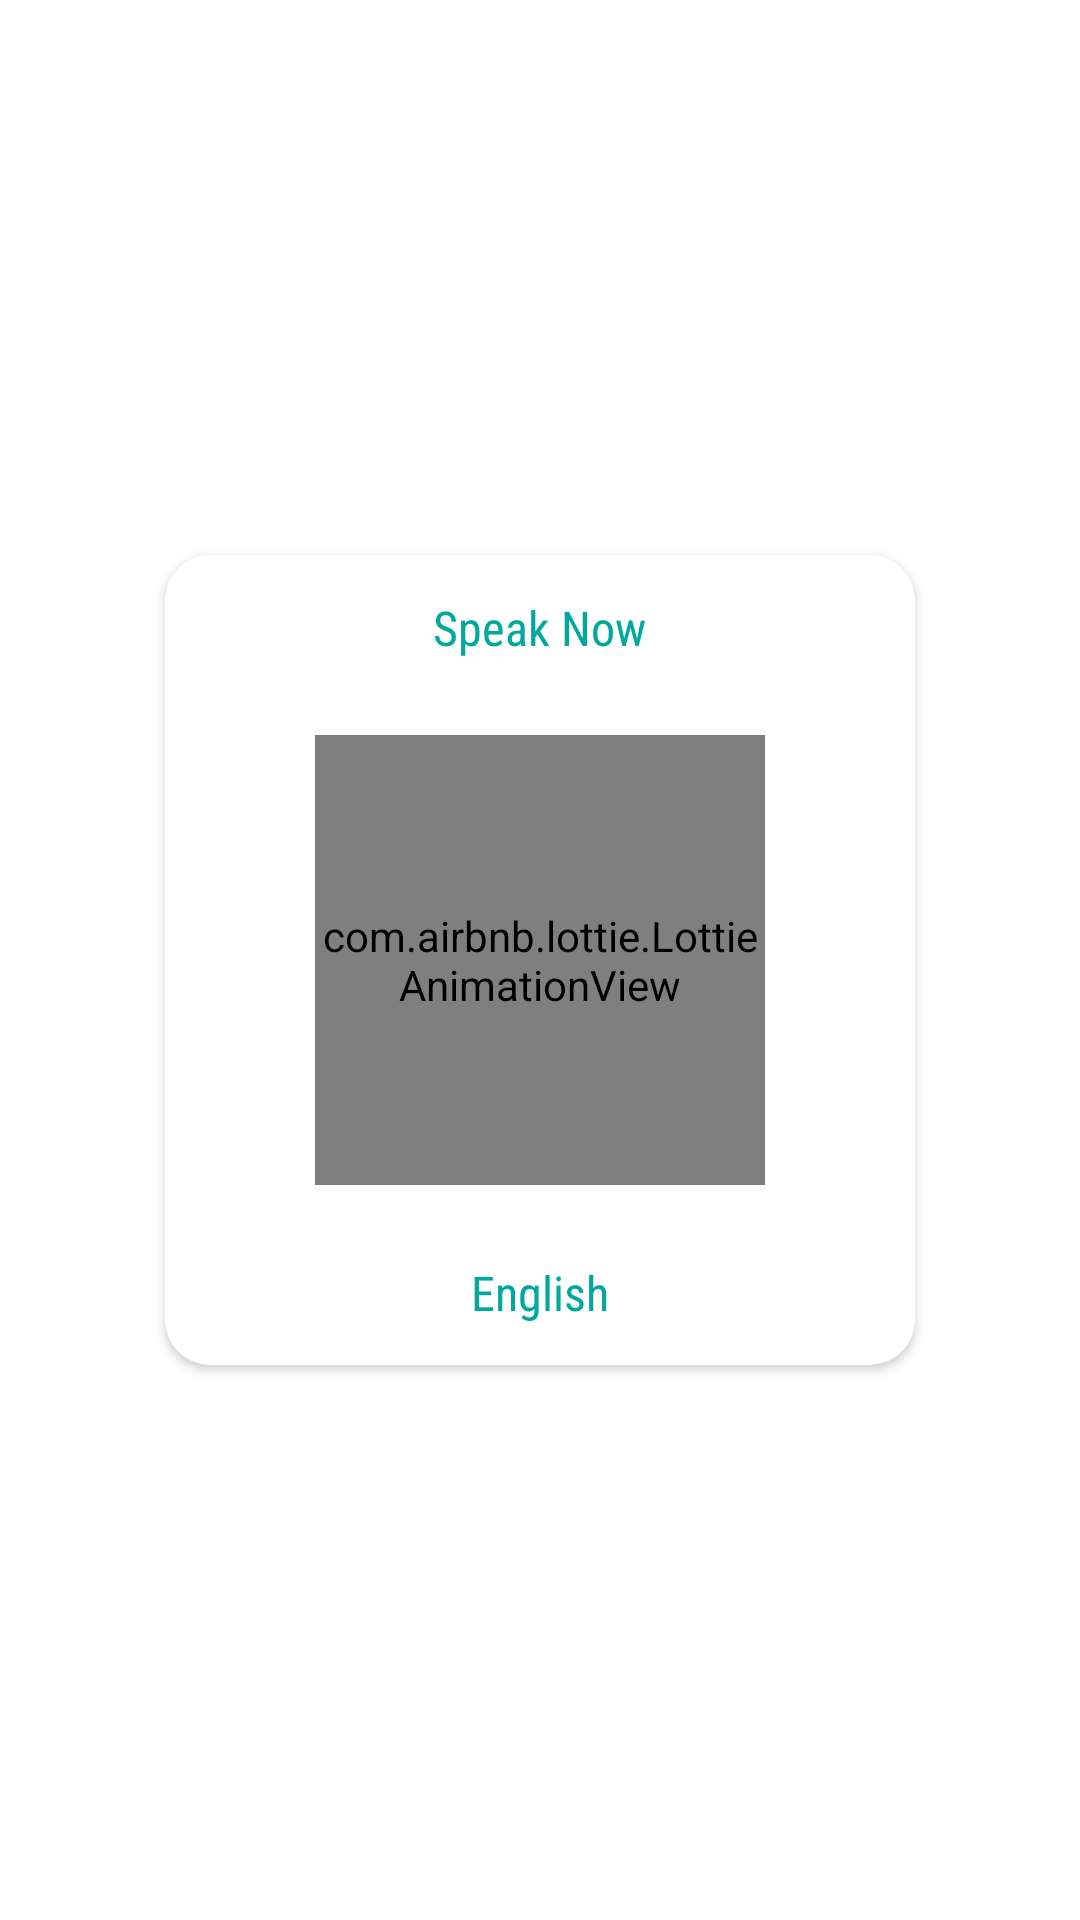

This screen was rendered from an Android layout file. Write that file and the resources it references.
<!-- AndroidManifest.xml: application theme AppTheme -->
<!-- res/layout/speakdialog.xml -->
<?xml version="1.0" encoding="utf-8"?>
<LinearLayout xmlns:android="http://schemas.android.com/apk/res/android"
    xmlns:aapt="http://schemas.android.com/aapt"
    xmlns:app="http://schemas.android.com/apk/res-auto"
    android:layout_width="match_parent"
    android:layout_height="wrap_content"
    android:layout_gravity="center"
    android:gravity="center"
    android:orientation="vertical">

    <FrameLayout
        android:layout_width="match_parent"
        android:layout_height="match_parent"
        android:layout_gravity="center"
        android:background="@android:color/transparent"
        android:gravity="center">

        <androidx.cardview.widget.CardView
            android:layout_width="250dp"
            android:layout_height="270dp"
            android:layout_gravity="center"
            app:cardBackgroundColor="@color/white"
            app:cardCornerRadius="15dp">

            <LinearLayout
                android:layout_width="match_parent"
                android:layout_height="wrap_content"
                android:layout_gravity="center"
                android:orientation="vertical">

                <LinearLayout
                    android:layout_width="match_parent"
                    android:layout_height="wrap_content"
                    android:gravity="center">

                    <TextView
                        android:layout_width="wrap_content"
                        android:layout_height="wrap_content"
                        android:fontFamily="sans-serif-condensed"
                        android:gravity="bottom"
                        android:text="Speak Now"
                        android:textColor="@color/colorPrimary"
                        android:textSize="16sp" />
                </LinearLayout>

                <LinearLayout
                    android:layout_width="match_parent"
                    android:layout_height="200dp"
                    android:gravity="center">

                    <com.airbnb.lottie.LottieAnimationView
                        android:layout_width="150dp"
                        android:layout_height="150dp"
                        app:lottie_autoPlay="true"
                        app:lottie_fileName="voice.json"
                        app:lottie_loop="true" />
                </LinearLayout>

                <LinearLayout
                    android:layout_width="match_parent"
                    android:layout_height="wrap_content"
                    android:gravity="center">

                    <TextView
                        android:id="@+id/dlang"
                        android:layout_width="wrap_content"
                        android:layout_height="wrap_content"
                        android:fontFamily="sans-serif-condensed"
                        android:gravity="bottom"
                        android:text="English"
                        android:textColor="@color/colorPrimary"
                        android:textSize="16sp" />
                </LinearLayout>
            </LinearLayout>
        </androidx.cardview.widget.CardView>
    </FrameLayout>
</LinearLayout>
<!-- resources referenced by this layout -->
<resources>
  <color name="colorPrimary">#00A89D</color>
  <color name="white">#ffffff</color>
</resources>
